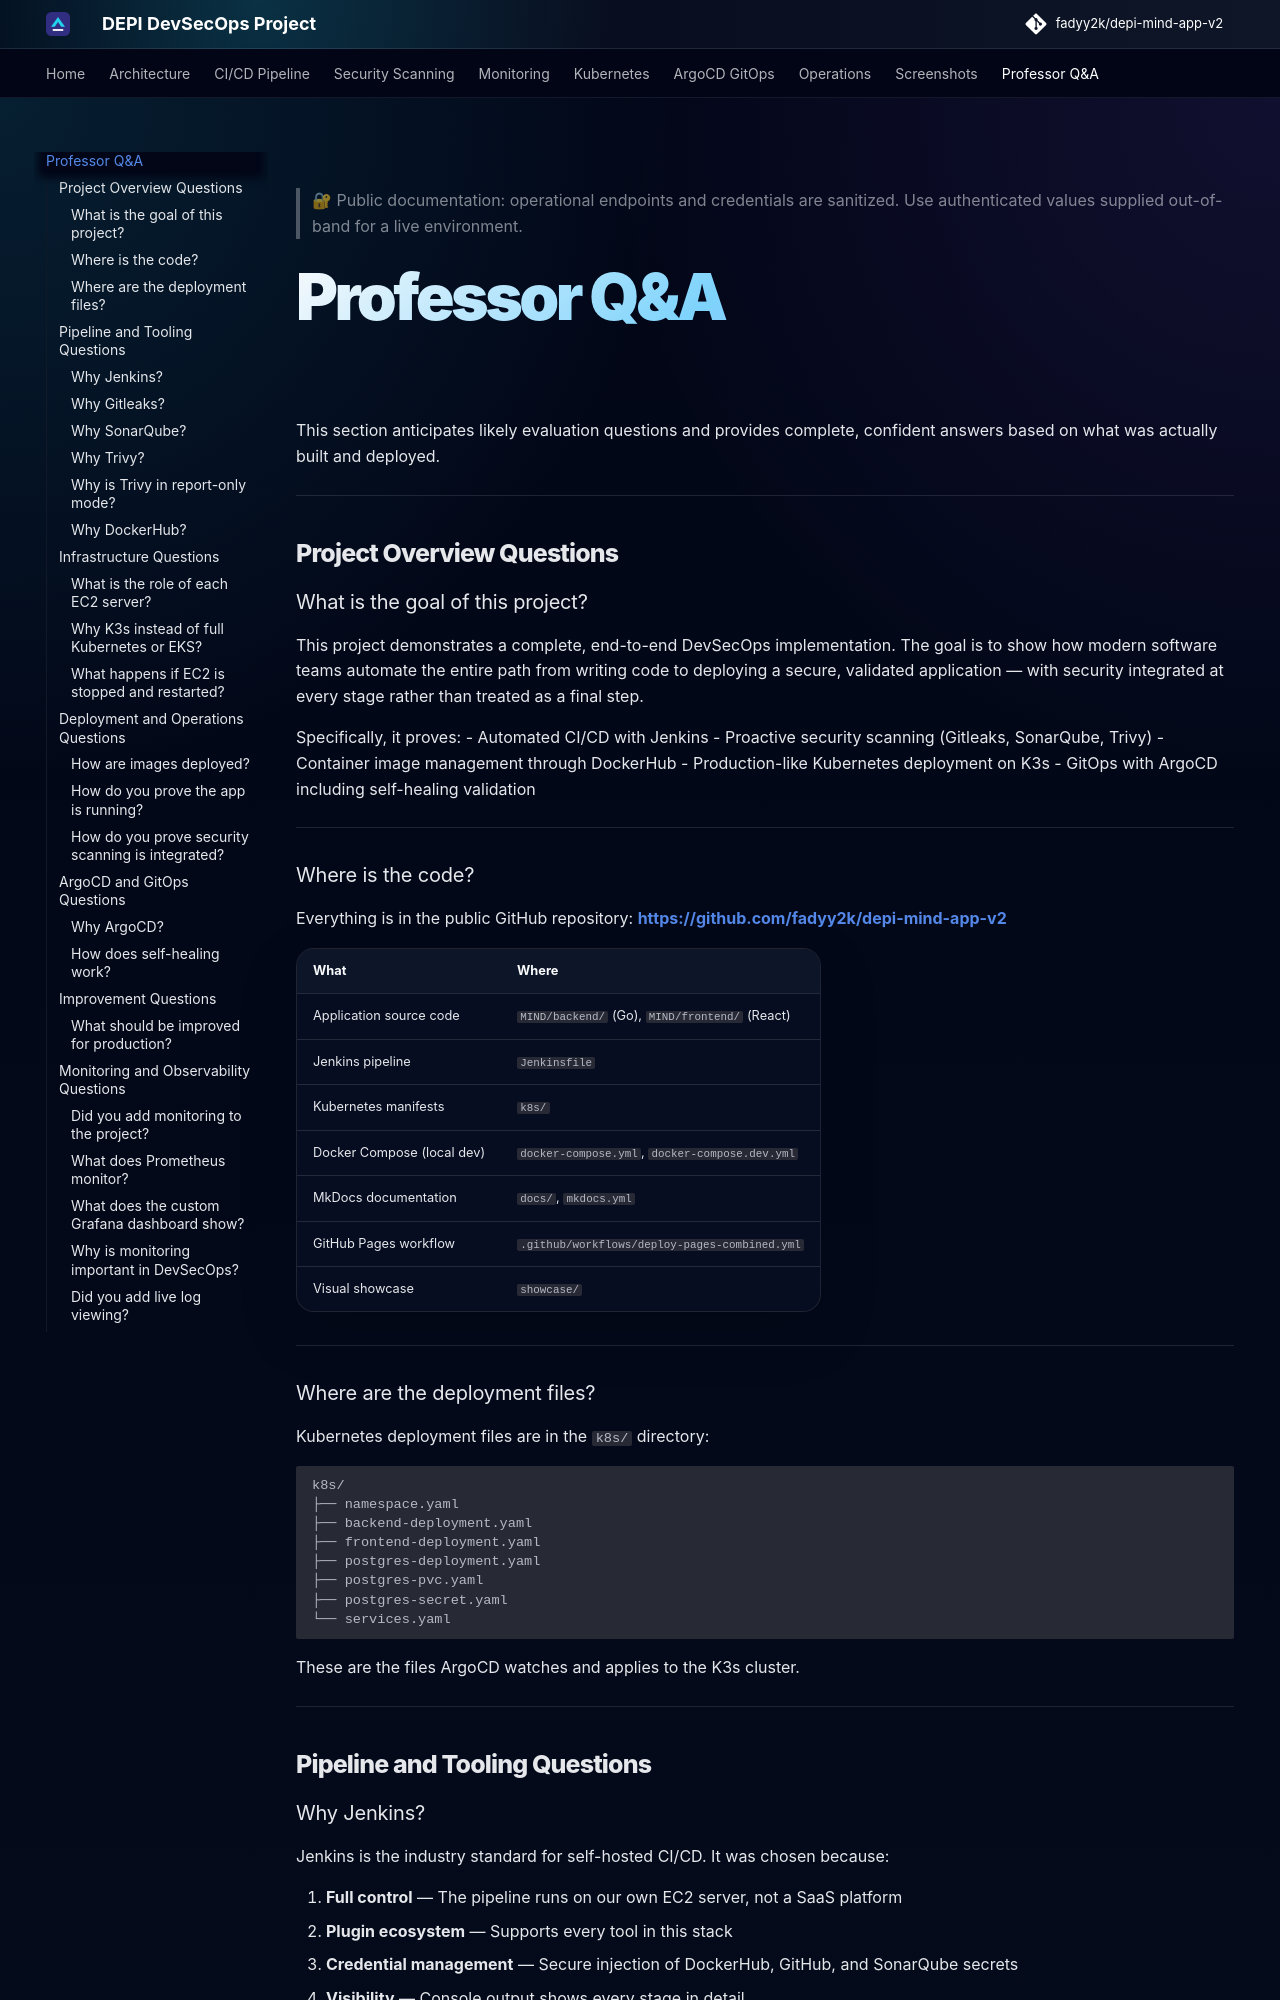

repository: fadyy2k/depi-mind-app-v2 · page: professor-qa/index.html · generator: mkdocs

> 🔐 Public documentation: operational endpoints and credentials are sanitized. Use authenticated values supplied out-of-band for a live environment.

# Professor Q&A

This section anticipates likely evaluation questions and provides complete, confident answers based on what was actually built and deployed.

---

## Project Overview Questions

### What is the goal of this project?

This project demonstrates a complete, end-to-end DevSecOps implementation. The goal is to show how modern software teams automate the entire path from writing code to deploying a secure, validated application — with security integrated at every stage rather than treated as a final step.

Specifically, it proves:
- Automated CI/CD with Jenkins
- Proactive security scanning (Gitleaks, SonarQube, Trivy)
- Container image management through DockerHub
- Production-like Kubernetes deployment on K3s
- GitOps with ArgoCD including self-healing validation

---

### Where is the code?

Everything is in the public GitHub repository: [https://github.com/fadyy2k/depi-mind-app-v2](https://github.com/fadyy2k/depi-mind-app-v2)

| What | Where |
|---|---|
| Application source code | `MIND/backend/` (Go), `MIND/frontend/` (React) |
| Jenkins pipeline | `Jenkinsfile` |
| Kubernetes manifests | `k8s/` |
| Docker Compose (local dev) | `docker-compose.yml`, `docker-compose.dev.yml` |
| MkDocs documentation | `docs/`, `mkdocs.yml` |
| GitHub Pages workflow | `.github/workflows/deploy-pages-combined.yml` |
| Visual showcase | `showcase/` |

---

### Where are the deployment files?

Kubernetes deployment files are in the `k8s/` directory:

```
k8s/
├── namespace.yaml
├── backend-deployment.yaml
├── frontend-deployment.yaml
├── postgres-deployment.yaml
├── postgres-pvc.yaml
├── postgres-secret.yaml
└── services.yaml
```

These are the files ArgoCD watches and applies to the K3s cluster.

---

## Pipeline and Tooling Questions

### Why Jenkins?

Jenkins is the industry standard for self-hosted CI/CD. It was chosen because:

1. **Full control** — The pipeline runs on our own EC2 server, not a SaaS platform
2. **Plugin ecosystem** — Supports every tool in this stack
3. **Credential management** — Secure injection of DockerHub, GitHub, and SonarQube secrets
4. **Visibility** — Console output shows every stage in detail
5. **Learning value** — Understanding Jenkins prepares engineers for real enterprise environments

Alternatives like GitHub Actions or GitLab CI would also work, but Jenkins demonstrates a more traditional enterprise CI/CD approach.

---
